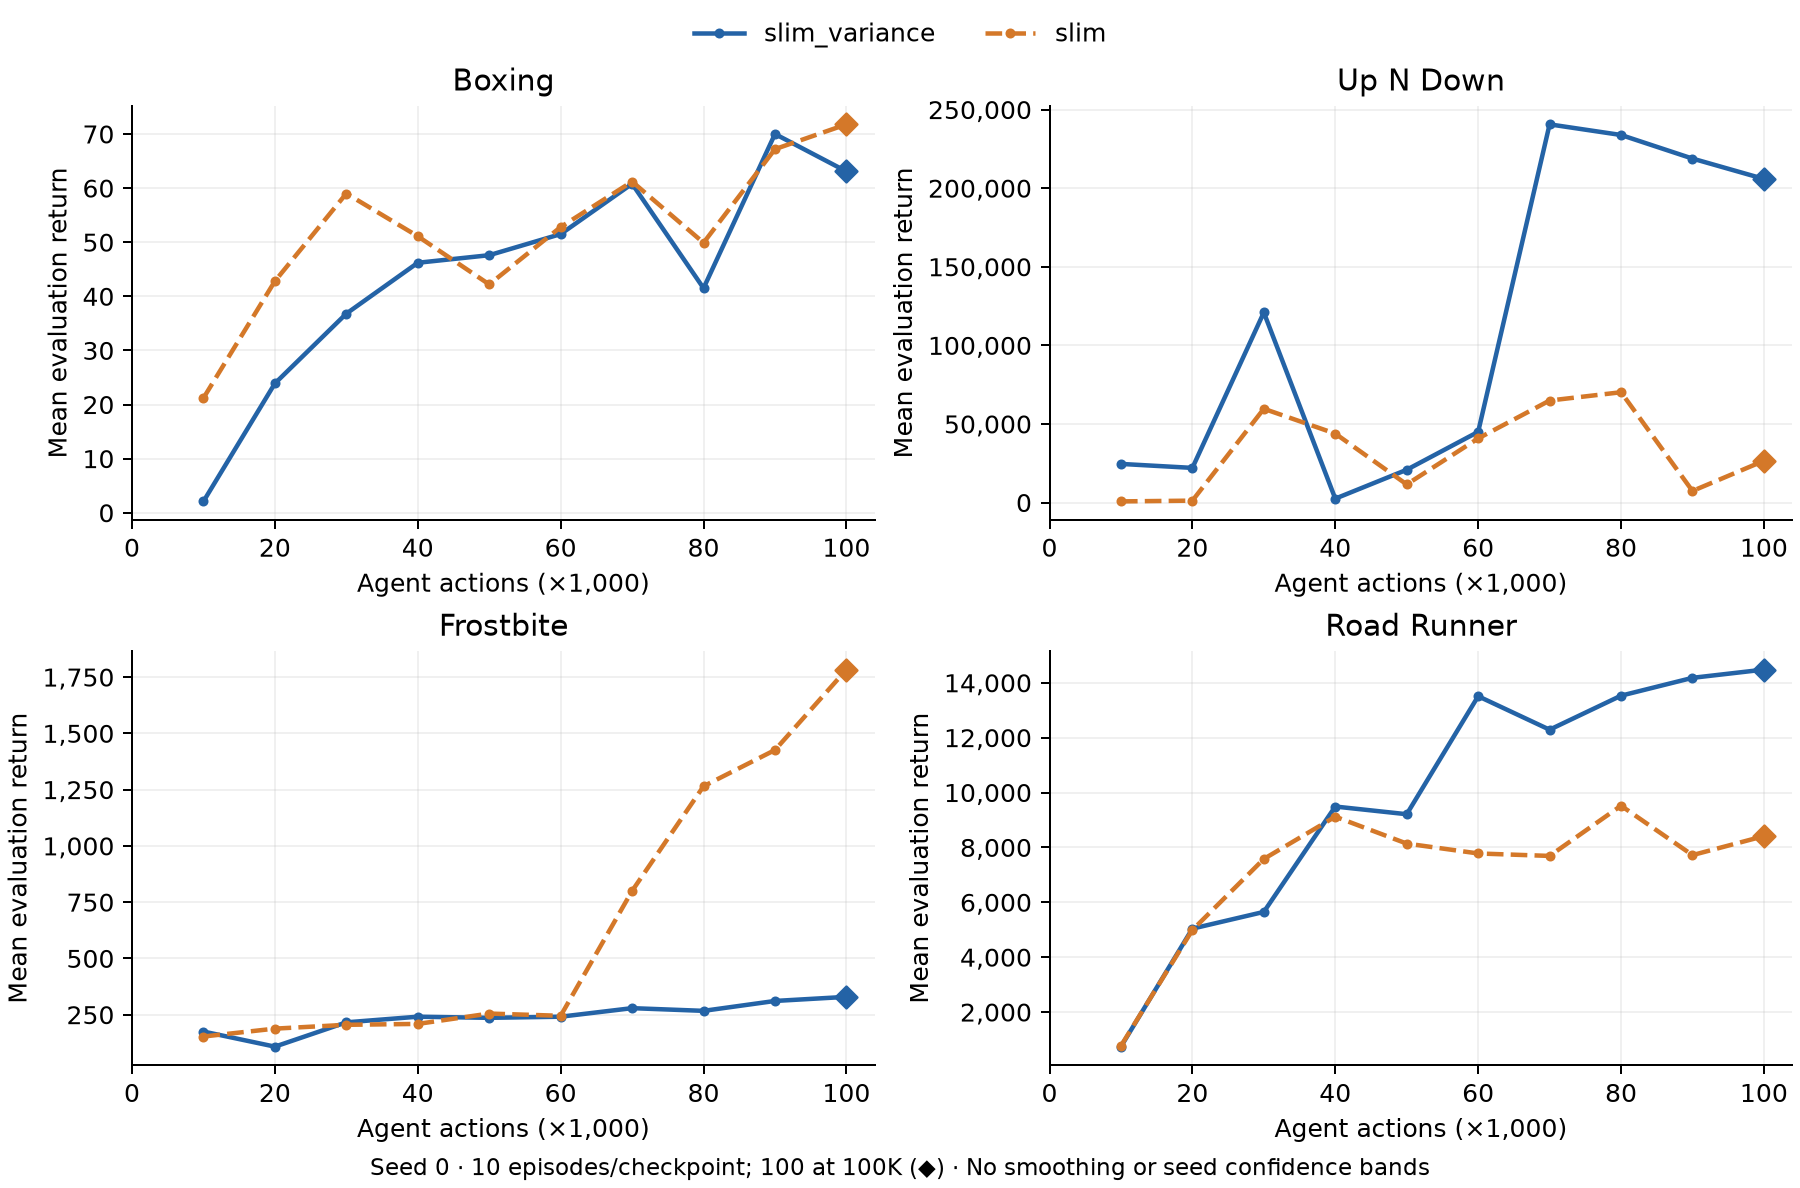

Source data for this figure (header and first rows):
role, arm, game, seed, agent_steps, mean_return, episodes
comparator, slim, boxing, 0, 10000, 21.2, 10
comparator, slim, boxing, 0, 20000, 42.8, 10
comparator, slim, boxing, 0, 30000, 59.0, 10
comparator, slim, boxing, 0, 40000, 51.1, 10
comparator, slim, boxing, 0, 50000, 42.2, 10
comparator, slim, boxing, 0, 60000, 52.8, 10
comparator, slim, boxing, 0, 70000, 61.2, 10
comparator, slim, boxing, 0, 80000, 49.9, 10
comparator, slim, boxing, 0, 90000, 67.2, 10
comparator, slim, boxing, 0, 100000, 71.78, 100
comparator, slim, up_n_down, 0, 10000, 735.0, 10
comparator, slim, up_n_down, 0, 20000, 1211, 10
comparator, slim, up_n_down, 0, 30000, 59656, 10
comparator, slim, up_n_down, 0, 40000, 43867, 10
comparator, slim, up_n_down, 0, 50000, 11535, 10
comparator, slim, up_n_down, 0, 60000, 40786, 10
comparator, slim, up_n_down, 0, 70000, 64900, 10
comparator, slim, up_n_down, 0, 80000, 70181, 10
comparator, slim, up_n_down, 0, 90000, 7362, 10
comparator, slim, up_n_down, 0, 100000, 26560, 100
comparator, slim, frostbite, 0, 10000, 153.0, 10
comparator, slim, frostbite, 0, 20000, 188.0, 10
comparator, slim, frostbite, 0, 30000, 205.0, 10
comparator, slim, frostbite, 0, 40000, 209.0, 10
comparator, slim, frostbite, 0, 50000, 255.0, 10
comparator, slim, frostbite, 0, 60000, 245.0, 10
comparator, slim, frostbite, 0, 70000, 800.0, 10
comparator, slim, frostbite, 0, 80000, 1265, 10
comparator, slim, frostbite, 0, 90000, 1426, 10
comparator, slim, frostbite, 0, 100000, 1783, 100
comparator, slim, road_runner, 0, 10000, 770.0, 10
comparator, slim, road_runner, 0, 20000, 4990, 10
comparator, slim, road_runner, 0, 30000, 7580, 10
comparator, slim, road_runner, 0, 40000, 9120, 10
comparator, slim, road_runner, 0, 50000, 8140, 10
comparator, slim, road_runner, 0, 60000, 7780, 10
comparator, slim, road_runner, 0, 70000, 7690, 10
comparator, slim, road_runner, 0, 80000, 9520, 10
comparator, slim, road_runner, 0, 90000, 7720, 10
comparator, slim, road_runner, 0, 100000, 8412, 100
ablation, slim_variance, boxing, 0, 10000, 2.1, 10
ablation, slim_variance, boxing, 0, 20000, 23.9, 10
ablation, slim_variance, boxing, 0, 30000, 36.8, 10
ablation, slim_variance, boxing, 0, 40000, 46.2, 10
ablation, slim_variance, boxing, 0, 50000, 47.6, 10
ablation, slim_variance, boxing, 0, 60000, 51.5, 10
ablation, slim_variance, boxing, 0, 70000, 60.8, 10
ablation, slim_variance, boxing, 0, 80000, 41.5, 10
ablation, slim_variance, boxing, 0, 90000, 70.0, 10
ablation, slim_variance, boxing, 0, 100000, 63.08, 100
ablation, slim_variance, up_n_down, 0, 10000, 24577, 10
ablation, slim_variance, up_n_down, 0, 20000, 22047, 10
ablation, slim_variance, up_n_down, 0, 30000, 120944, 10
ablation, slim_variance, up_n_down, 0, 40000, 2481, 10
ablation, slim_variance, up_n_down, 0, 50000, 20856, 10
ablation, slim_variance, up_n_down, 0, 60000, 44969, 10
ablation, slim_variance, up_n_down, 0, 70000, 240604, 10
ablation, slim_variance, up_n_down, 0, 80000, 233840, 10
ablation, slim_variance, up_n_down, 0, 90000, 218833, 10
ablation, slim_variance, up_n_down, 0, 100000, 205886, 100
... 20 more rows
